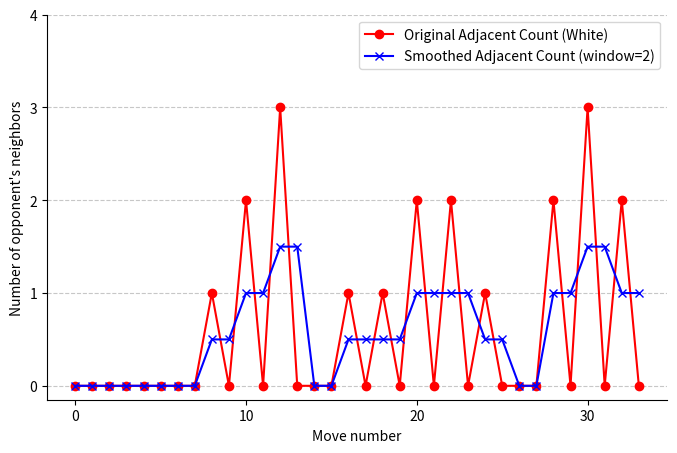

Source code (Python):
import random
import matplotlib.pyplot as plt
import numpy as np
import os
import json

def get_neighbors(x, y):
    """Return the coordinates of 8 possible neighbors."""
    directions = [(-1, 0), (1, 0), (0, -1), (0, 1),  # Horizontal and vertical
                  (-1, -1), (-1, 1), (1, -1), (1, 1)]  # Diagonal
    neighbors = [(x + dx, y + dy) for dx, dy in directions]
    # Filter neighbors that are within the board (9x4)
    return [(nx, ny) for nx, ny in neighbors if 0 <= nx < 9 and 0 <= ny < 4]

def coordinates_to_index(x, y, cols=4):
    """Convert 2D coordinates to 1D index."""
    return x * cols + y

def index_to_coordinates(index, cols=4):
    """Convert 1D index to 2D coordinates."""
    x = index // cols
    y = index % cols
    return (x, y)

def count_adjacent_stones_over_time(actions, is_black=True):
    """Count adjacent own stones for each step in the action sequence."""
    adjacent_counts = []

    for current_index in range(len(actions)):
        # Determine own actions based on stone color
        if is_black:
            own_actions = [actions[i] for i in range(current_index + 1) if i % 2 == 1]
        else:
            own_actions = [actions[i] for i in range(current_index + 1) if i % 2 == 0]

        # Current action to evaluate
        current_action = actions[current_index]

        # Check if the current action belongs to the correct color
        if (is_black and current_index % 2 == 0) or (not is_black and current_index % 2 == 1):
            # Skip if current action does not belong to the specified color
            adjacent_counts.append(0)
            continue

        # Current stone coordinates
        current_pos = index_to_coordinates(current_action)

        # Get neighbors
        neighbors = get_neighbors(*current_pos)

        # Count own stones among neighbors
        count = 0
        for neighbor in neighbors:
            neighbor_index = coordinates_to_index(*neighbor)
            if neighbor_index in own_actions:
                count += 1

        # Append the current adjacent count
        adjacent_counts.append(count)

    return adjacent_counts

def smooth(data, window_size):
    """Smooth the data using a simple moving average with NaN padding to maintain the initial value."""
    smoothed = np.convolve(data, np.ones(window_size) / window_size, mode='valid')
    # Add NaN padding at the beginning to maintain the original length
    padding = [data[0]] * (window_size - 1)
    smoothed = np.concatenate((padding, smoothed))
    return smoothed

# Generate a random action sequence (length 34) with values between 0 and 35 (9x4 board)
action_sequence = random.sample(range(36), 34)

# Count adjacent own stones over the entire sequence (white stones)
adjacent_counts_white = count_adjacent_stones_over_time(action_sequence, is_black=False)

# Smoothing the adjacent counts with a window size of 2
window_size = 2
smoothed_counts = smooth(adjacent_counts_white, window_size)

# Plotting the adjacent count over time for white stones
plt.figure(figsize=(8, 5))
plt.plot(range(len(adjacent_counts_white)), adjacent_counts_white, marker='o', linestyle='-', color='red', label='Original Adjacent Count (White)')
plt.plot(range(len(smoothed_counts)), smoothed_counts, marker='x', linestyle='-', color='blue', label=f'Smoothed Adjacent Count (window={window_size})')

# Adjusting the plot to have a "¤¤" shape border
plt.gca().spines['top'].set_visible(False)
plt.gca().spines['right'].set_visible(False)

# x-axis settings: show only 0, 10, 20, 30
plt.xticks([0, 10, 20, 30])

# y-axis settings: show only integers (0, 1, 2, 3, ...)
plt.yticks(range(0, int(max(adjacent_counts_white)) + 2))

# plt.title("Number of Adjacent Own Stones Over Time (White)")
plt.xlabel('Move number')
plt.ylabel("Number of opponent's neighbors")
plt.grid(axis='y', linestyle='--', alpha=0.7)
plt.legend()
plt.show()
